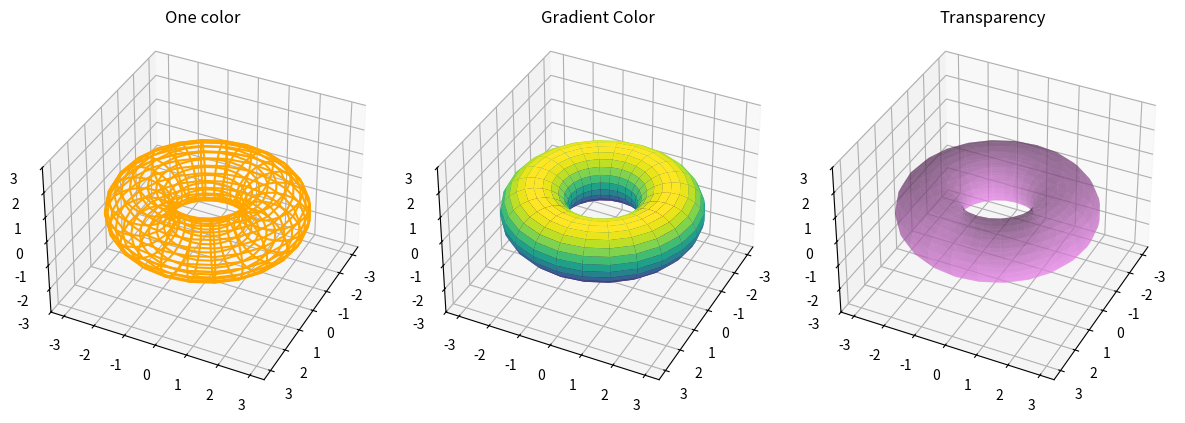

Write the Python code that produced this figure.
import numpy as np
#import mpl_toolkits.mplot3d
import matplotlib.pyplot as plt

n = 25

theta = np.linspace(0, 2.*np.pi, n)
phi = np.linspace(0, 2.*np.pi, n)
theta, phi = np.meshgrid(theta, phi)
c, a = 2, 1
x = (c + a*np.cos(theta)) * np.cos(phi)
y = (c + a*np.cos(theta)) * np.sin(phi)
z = a * np.sin(theta)

# Plot 1 one color
fig = plt.figure(figsize=(12, 4))

ax1 = fig.add_subplot(131, projection='3d')
ax1.set_zlim(-3,3)
ax1.view_init(36, 26)
ax1.plot_wireframe(x, y, z, color="orange")
ax1.set_title('One color')

# Plot 2 Gradient Color
ax2 = fig.add_subplot(132, projection='3d')
ax2.set_zlim(-3,3)
ax2.view_init(36, 26)
ax2.plot_surface(x, y, z, cmap='viridis')
ax2.set_title('Gradient Color')

# Style 3: Transparency
ax3 = fig.add_subplot(133, projection='3d')
ax3.set_zlim(-3,3)
ax3.view_init(36, 26)
ax3.plot_surface(x, y, z, color='violet', alpha=0.5)
ax3.set_title('Transparency')

plt.tight_layout()
plt.savefig('Torus.png')
plt.show()